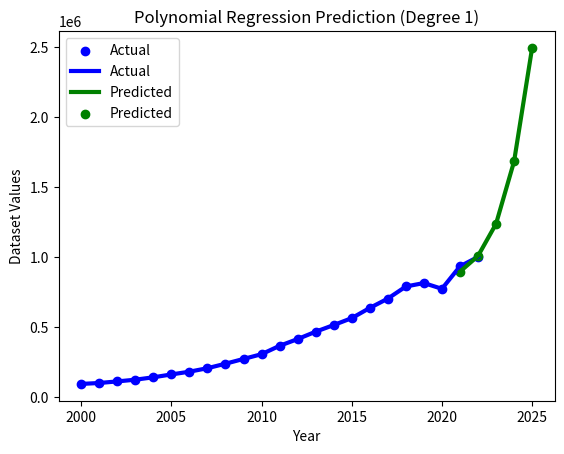

Recreate this plot in Python.
# -*- coding: utf-8 -*-
"""Compression.ipynb

Automatically generated by Colaboratory.

Original file is located at
    https://colab.research.google.com/<link-removed>
"""

import numpy as np
import matplotlib.pyplot as plt

# Given data
dataset = [
    91505,  98135,  109433, 121779, 138858,
    159324, 179051, 203916, 236099, 270114,
    304109, 364048, 412313, 465041, 512564,
    561994, 634886, 701588, 788286, 812935,
    771724, 932470, 999642
]

years = [
    2000, 2001, 2002, 2003, 2004,
    2005, 2006, 2007, 2008, 2009,
    2010, 2011, 2012, 2013, 2014,
    2015, 2016, 2017, 2018, 2019,
    2020, 2021, 2022,
]

# Reshape data
X = np.array(years)
y = np.array(dataset)

# Fit a polynomial of degree 1 (linear regression)
coefficients = np.polyfit(X, y, deg=50)

# Print the coefficients
print("Slope (Coefficients):", coefficients)

# Make predictions for the given years
pred_X = np.array([2021,2022,2023,2024,2025,])
pred_Y = np.polyval(coefficients, pred_X)

print(pred_X, pred_Y)

# Plot the actual vs. predicted values
plt.scatter(X, y, color='blue', label='Actual')
plt.plot(X, y, color='blue', linewidth=3, label='Actual')
plt.plot(pred_X, pred_Y, color='green', linewidth=3, label='Predicted')
plt.scatter(pred_X, pred_Y, color='green', label='Predicted')
plt.xlabel('Year')
plt.ylabel('Dataset Values')
plt.title('Polynomial Regression Prediction (Degree 1)')
plt.legend()
plt.show()